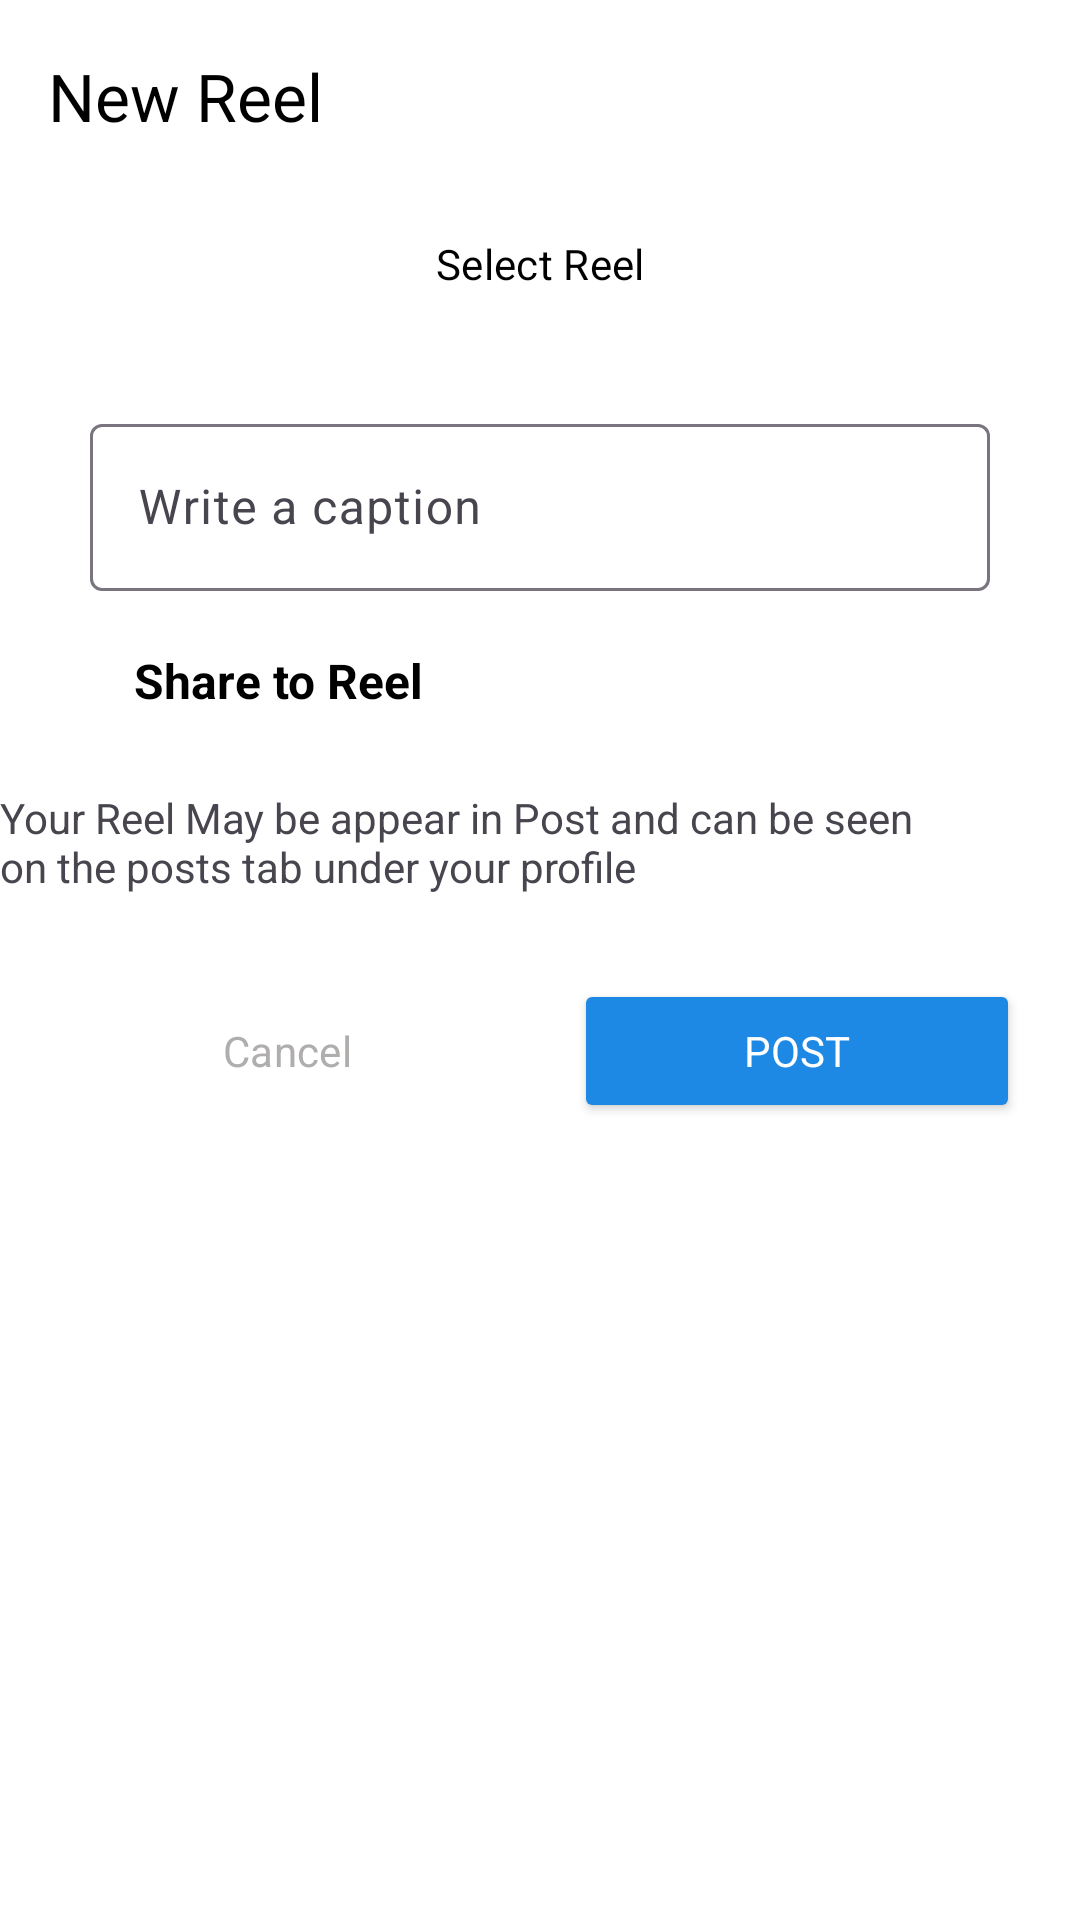

Android layout source for this screen:
<!-- AndroidManifest.xml: application theme Theme.VGram -->
<!-- res/layout/activity_reels.xml -->
<?xml version="1.0" encoding="utf-8"?>
<androidx.constraintlayout.widget.ConstraintLayout xmlns:android="http://schemas.android.com/apk/res/android"
    xmlns:app="http://schemas.android.com/apk/res-auto"
    xmlns:tools="http://schemas.android.com/tools"
    android:layout_width="match_parent"
    android:layout_height="match_parent"
    tools:context=".Post.ReelsActivity"
    android:background="@color/white">

    <com.google.android.material.appbar.MaterialToolbar
        android:id="@+id/materialToolbar"
        android:layout_width="match_parent"
        android:layout_height="wrap_content"
        android:background="@color/white"
        android:minHeight="?attr/actionBarSize"
        android:theme="?attr/actionBarTheme"
        app:layout_constraintEnd_toEndOf="parent"
        app:layout_constraintStart_toStartOf="parent"
        app:layout_constraintTop_toTopOf="parent"
        app:title="New Reel"
        app:titleTextColor="@color/black" />

    <Button
        android:id="@+id/select_reel"
        android:layout_width="300dp"
        android:layout_height="wrap_content"
        android:text="Select Reel"
        style="@style/Widget.Material3.Button.OutlinedButton"
        android:textColor="@color/black"
        app:layout_constraintEnd_toEndOf="parent"
        app:layout_constraintStart_toStartOf="@+id/materialToolbar"
        app:layout_constraintTop_toBottomOf="@id/materialToolbar"
         />

    <com.google.android.material.textfield.TextInputLayout
        android:id="@+id/caption"
        android:layout_width="0dp"
        android:layout_height="wrap_content"
        android:layout_marginTop="24dp"
        android:hint="Write a caption"
        android:textColor="@color/black"
        app:strokeColor="@color/pink"
        app:layout_constraintEnd_toEndOf="@+id/select_reel"
        app:layout_constraintStart_toStartOf="@+id/select_reel"
        app:layout_constraintTop_toBottomOf="@+id/select_reel">

        <com.google.android.material.textfield.TextInputEditText
            android:layout_width="match_parent"
            android:layout_height="wrap_content"
            android:visibility="visible" />

    </com.google.android.material.textfield.TextInputLayout>

    <LinearLayout
        android:id="@+id/post"
        android:layout_width="match_parent"
        android:layout_height="wrap_content"
        android:layout_margin="10dp"
        android:layout_marginTop="8dp"
        android:orientation="horizontal"
        app:layout_constraintTop_toBottomOf="@+id/caption"
        tools:layout_editor_absoluteX="-47dp">

        <ImageView
            android:layout_width="18dp"
            android:layout_height="40dp"
            android:layout_weight="1"
            android:padding="5dp"
            android:src="@drawable/reel" />

        <TextView
            android:id="@+id/textView3"
            android:layout_width="309dp"
            android:layout_height="match_parent"
            android:layout_marginLeft="20dp"
            android:layout_weight="1"
            android:gravity="center_vertical"
            android:text="Share to Reel"
            android:textColor="@color/black"
            android:textSize="16sp"
            android:textStyle="bold" />

    </LinearLayout>

    <TextView
        android:id="@+id/textView5"
        android:layout_width="wrap_content"
        android:layout_height="wrap_content"
        android:layout_marginTop="16dp"
        android:layout_weight="1"
        android:paddingRight="40dp"
        android:text="Your Reel May be appear in Post and can be seen on the posts tab under your profile"
        app:layout_constraintEnd_toEndOf="parent"
        app:layout_constraintStart_toStartOf="parent"
        app:layout_constraintTop_toBottomOf="@+id/post" />

    <LinearLayout
        android:layout_width="match_parent"
        android:layout_height="wrap_content"
        android:layout_marginTop="8dp"
        android:orientation="horizontal"
        android:padding="10dp"
        app:layout_constraintEnd_toEndOf="parent"
        app:layout_constraintStart_toStartOf="parent"
        app:layout_constraintTop_toBottomOf="@+id/textView5">

        <Button
            android:id="@+id/cancel_button"
            style="@style/Widget.Material3.Button.OutlinedButton"
            android:layout_width="wrap_content"
            android:layout_height="wrap_content"
            android:layout_weight="1"
            app:strokeColor="@color/pink"
            android:textColor="@color/gray"
            android:layout_margin="10dp"
            android:text="Cancel" />

        <Button
            android:id="@+id/post_button"
            android:layout_width="wrap_content"
            android:layout_height="wrap_content"
            android:layout_weight="1"
            android:layout_margin="10dp"
            android:backgroundTint="@color/blue"
            android:text="Post"
            android:textColor="@color/white"/>
    </LinearLayout>


</androidx.constraintlayout.widget.ConstraintLayout>
<!-- resources referenced by this layout -->
<resources>
  <color name="black">#FF000000</color>
  <color name="blue">#1E88E5</color>
  <color name="gray">#B0ADAD</color>
  <color name="pink">#F1688E</color>
  <color name="white">#FFFFFFFF</color>
  <style name="Theme.VGram" parent="Base.Theme.VGram" />
  <style name="Base.Theme.VGram" parent="Theme.Material3.DayNight.NoActionBar">
          
          
          <item name="android:statusBarColor">@android:color/transparent</item>
          <item name="fontFamily">@font/biorhyme_extrabold</item>
      </style>
</resources>
